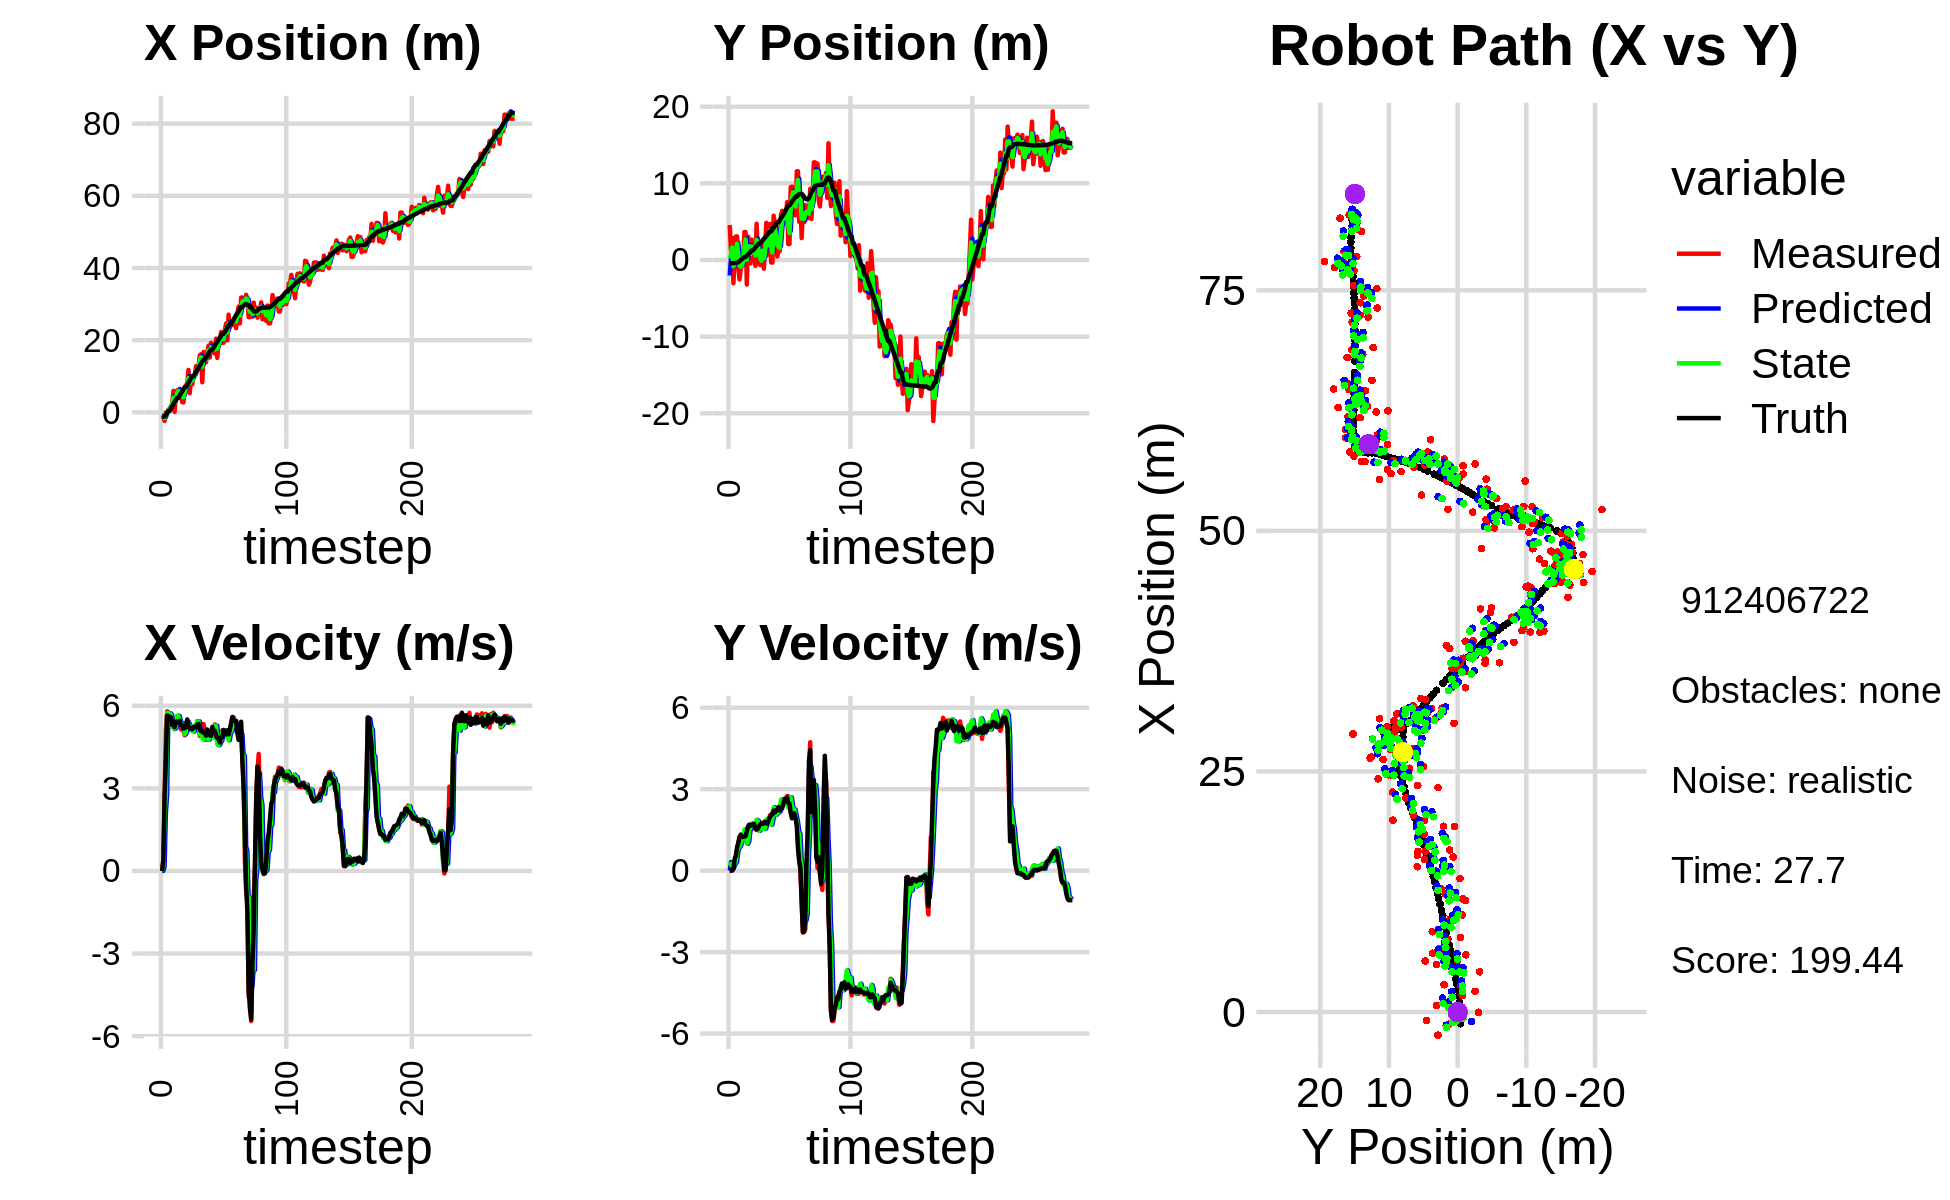

The file beside this chart, header and first rows:
-1.626714735873686646e+00, -3.169499486818490031e+00, 0.000000000000000000e+00, -0.000000000000000000e+00, 0.000000000000000000e+00, 0.000000000000000000e+00, 0.000000000000000000e+00, 0.000000000000000000e+00, -9.904889322360858062e-01, -2.013362302827797823e+00, 0.000000000000000000e+00, 0.000000000000000000e+00, -1.222054004389762971e+00, -4.295607496492695465e-01, 0.000000000000000000e+00, 0.000000000000000000e+00, 0.000000000000000000e+00, 1.235103700309991837e-04
-8.818056875520473570e-01, 4.551955610687490328e+00, 0.000000000000000000e+00, -0.000000000000000000e+00, -9.904889322360858062e-01, -2.013362302827797823e+00, 0.000000000000000000e+00, 0.000000000000000000e+00, -9.589842562839271389e-01, 2.112874788760565892e-01, 3.842118749659416844e-03, 3.172642925307916917e-01, -1.222054004389762971e+00, -4.295607496492695465e-01, 0.000000000000000000e+00, 0.000000000000000000e+00, 0.000000000000000000e+00, 4.303303430788218975e-04
-1.248067654423341555e+00, 1.198554665364670369e+00, 3.799999190634626989e-01, 2.405988350486392747e-04, -9.586000444089611827e-01, 2.430139081291357583e-01, 3.842118749659416844e-03, 3.172642925307916917e-01, -1.084364933794156105e+00, 7.648927296463385872e-01, 1.572582712397381233e-01, 2.057305335230763532e-01, -1.222054004389762971e+00, -4.295607496492695465e-01, 4.000000000000000222e-01, 0.000000000000000000e+00, 4.000000059604644775e-01, -6.331548793241381645e-04
-2.395851849780242127e+00, 2.865267217916098730e+00, 2.695999558789010653e+00, 1.706985503404677158e-03, -1.068639106670182359e+00, 7.854657829986462225e-01, 1.572582712397381233e-01, 2.057305335230763532e-01, -1.579733690445018546e+00, 1.636324461510162642e+00, 2.106331714390176302e+00, 1.809198031995919442e-01, -1.125599384148177506e+00, -4.295104133620519238e-01, 2.799999999999999822e+00, 1.200000000000000025e-02, 2.799999952316284180e+00, -6.331548793241381645e-04
-2.868407899663232355e-02, -3.038199136596492433e+00, 5.140669911367588440e+00, 5.823868416488859473e-02, -1.369100519006000827e+00, 1.654416441830121931e+00, 2.106331714390176302e+00, 1.809198031995919442e-01, -6.362801891227271023e-01, -8.140308450506814619e-01, 2.772524955704801286e+00, 1.552248561829558948e-01, -7.458844180563145576e-01, -4.251360400253172966e-01, 4.000000000000000000e+00, 6.199999999999999956e-02, 4.000000000000000000e+00, -1.132852211594581604e-02
-8.995788134213932030e-02, -9.729900279537545549e-02, 5.798571100602230466e+00, 2.731230460288496809e-01, -3.590276935522469515e-01, -7.985083594323858502e-01, 2.772524955704801286e+00, 1.552248561829558948e-01, -3.014852802008434196e-01, -4.936818907617556706e-01, 5.745200420688451715e+00, 2.660114680543834709e-01, -1.315350527749554743e-01, -3.979594942142304359e-01, 5.642000000000000348e+00, 4.239999999999999880e-01, 5.657000064849853516e+00, -4.706699773669242859e-02
6.875449122700638682e-01, 3.069256788856941309e+00, 5.757858132391109329e+00, 5.167516957462816585e-01, 2.730347618680017963e-01, -4.670807439563173236e-01, 5.745200420688451715e+00, 2.660114680543834709e-01, 4.524247639000590349e-01, 1.343724982989679795e+00, 5.733170020698763025e+00, 3.138527851585612982e-01, 4.064517024334800555e-01, -3.533525399119067933e-01, 5.629999999999999893e+00, 5.530000000000000471e-01, 5.657000064849853516e+00, -8.950740844011306763e-02
6.875449122700638682e-01, 3.069256788856941309e+00, 5.718899028575102683e+00, 7.586537531433104053e-01, 1.025741765969935493e+00, 1.375110261505535947e+00, 5.733170020698763025e+00, 3.138527851585612982e-01, 8.843747286942913455e-01, 2.131836107261521285e+00, 5.722830947459563333e+00, 6.934044336866136415e-01, 4.064517024334800555e-01, -3.533525399119067933e-01, 5.607000000000000206e+00, 8.529999999999999805e-01, 5.671999931335449219e+00, -1.318872570991516113e-01
1.722923219905666103e+00, -6.691166763578264565e-01, 5.263489835738806022e+00, 1.012559223131521025e+00, 1.456657823440247856e+00, 2.201176550630182582e+00, 5.722830947459563333e+00, 6.934044336866136415e-01, 1.539516158136887025e+00, 7.858355710757645163e-01, 5.677913003712631301e+00, 8.474416343524983075e-01, 1.036750317128945831e+00, -2.721976353614062871e-01, 5.580000000000000071e+00, 1.016999999999999904e+00, 5.671999931335449219e+00, -1.900523453950881958e-01
2.150677234246438196e+00, -2.543835477440180792e+00, 5.227566813404209256e+00, 1.241642367640126476e+00, 2.107307458508150155e+00, 8.705797345110143359e-01, 5.677913003712631301e+00, 8.474416343524983075e-01, 2.136797944121024528e+00, -6.965230561545693311e-01, 5.235932933010809087e+00, 8.836393425248967315e-01, 1.673453808535109388e+00, -1.531294144333114060e-01, 5.302999999999999936e+00, 1.233999999999999986e+00, 5.445000171661376953e+00, -2.331970483064651489e-01
5.948875904586710561e+00, -1.176782593906330332e+00, 5.258700718582462130e+00, 1.249037237398708200e+00, 2.660391237422105704e+00, -6.081591219020796579e-01, 5.235932933010809087e+00, 8.836393425248967315e-01, 4.065593834068413237e+00, -8.692159078686314544e-01, 5.178634389597549514e+00, 1.013616961327834520e+00, 2.288428783614176787e+00, -9.204372955104246287e-03, 5.448000000000000398e+00, 1.328000000000000069e+00, 5.607999801635742188e+00, -2.331970483064651489e-01
1.666257388158819408e-01, -6.028379957832161740e-01, 5.148588956674130301e+00, 1.201833037919095126e+00, 4.583457273028168188e+00, -7.678542117358480024e-01, 5.178634389597549514e+00, 1.013616961327834520e+00, 2.723593439777006076e+00, -6.938259337718210018e-01, 5.168395210382127125e+00, 1.145956760576411604e+00, 2.900866985584666047e+00, 1.392474612089853181e-01, 5.219999999999999751e+00, 1.245000000000000107e+00, 5.366000175476074219e+00, -2.293232232332229614e-01
5.327009797524129731e+00, 3.872737211818303577e-02, 5.510849915893303752e+00, 1.286395467120883263e+00, 3.240432960815218699e+00, -5.792302577141797970e-01, 5.168395210382127125e+00, 1.145956760576411604e+00, 4.148674604190010662e+00, -2.681583614938658489e-01, 5.234531260722663504e+00, 1.173095112404128448e+00, 3.410369396686648180e+00, 2.583376611555226465e-01, 5.394000000000000128e+00, 1.243999999999999995e+00, 5.534999847412109375e+00, -2.293232232332229614e-01
6.109063387413778301e+00, 3.645259781258840981e+00, 5.604386472347036907e+00, 1.290291608481289432e+00, 4.672127730262277012e+00, -1.508488502534530151e-01, 5.234531260722663504e+00, 1.173095112404128448e+00, 5.264660771897482938e+00, 1.609125850131979840e+00, 5.638150072116395961e+00, 1.512005809653532706e+00, 4.033027172755614842e+00, 4.017428603503163664e-01, 5.431000000000000050e+00, 1.249000000000000110e+00, 5.572000026702880859e+00, -2.262857556343078613e-01
6.109063387413778301e+00, 3.645259781258840981e+00, 5.525176426545853836e+00, 1.308475889080147336e+00, 5.828475779109122179e+00, 1.760326431097333000e+00, 5.638150072116395961e+00, 1.512005809653532706e+00, 5.939774126849250990e+00, 2.672701282554298174e+00, 5.632247742366755183e+00, 1.392655972661179575e+00, 4.033027172755614842e+00, 4.017428603503163664e-01, 5.402999999999999581e+00, 1.276000000000000023e+00, 5.552000045776367188e+00, -2.325366288423538208e-01
4.179254651275667420e+00, -3.200612023864821243e+00, 5.389514312804189800e+00, 1.426098995646898127e+00, 6.502998901085926597e+00, 2.811966879820416043e+00, 5.632247742366755183e+00, 1.392655972661179575e+00, 5.526844511114248348e+00, 1.350950240692183613e-02, 5.434919422618149198e+00, 9.880555075215148308e-01, 4.654359341438970787e+00, 5.482566795202034049e-01, 5.451999999999999957e+00, 1.441999999999999948e+00, 5.639999866485595703e+00, -2.586777508258819580e-01
4.958433598940711562e+00, 3.063918456015506830e+00, 5.140861582412540542e+00, 1.582777685387940503e+00, 6.070336453376063091e+00, 1.123150531590733220e-01, 5.434919422618149198e+00, 9.880555075215148308e-01, 5.579378371760506106e+00, 1.582373218900408940e+00, 5.381045178079011393e+00, 1.069811022908436549e+00, 5.281663417951904194e+00, 7.125619492772093944e-01, 5.306000000000000050e+00, 1.635000000000000009e+00, 5.552999973297119141e+00, -2.986720204353332520e-01
2.837256670033140082e+00, 1.972665771480721419e+00, 5.357811629479463988e+00, 1.649572655031967372e+00, 6.117482889568407245e+00, 1.689354321191252506e+00, 5.381045178079011393e+00, 1.069811022908436549e+00, 4.742968740089914093e+00, 1.818327939014841022e+00, 5.268225539804591406e+00, 1.472077043723522660e+00, 5.790986538114269777e+00, 8.660304384341876993e-01, 5.299999999999999822e+00, 1.695999999999999952e+00, 5.565000057220458984e+00, -2.986720204353332520e-01
2.741974831276041247e+00, -4.583896556802202760e-01, 5.091121552229957992e+00, 1.624443250054063759e+00, 5.269791294070373056e+00, 1.965535643387193332e+00, 5.268225539804591406e+00, 1.472077043723522660e+00, 4.178427915815816185e+00, 7.912214000082125054e-01, 5.317027778546515648e+00, 1.599998349845669132e+00, 6.394790172844712295e+00, 1.058851106848868184e+00, 5.166999999999999815e+00, 1.647999999999999909e+00, 5.422999858856201172e+00, -3.088625073432922363e-01
6.607218266061854806e+00, 2.653724416562279309e+00, 4.926225034698340721e+00, 1.588484854096340326e+00, 4.710130693670468105e+00, 9.512212349927794408e-01, 5.317027778546515648e+00, 1.599998349845669132e+00, 5.516210352973944353e+00, 1.746314973810781712e+00, 4.966457346191872624e+00, 1.716093544562657058e+00, 6.991664410387499196e+00, 1.250361068759624716e+00, 5.227000000000000313e+00, 1.695000000000000062e+00, 5.494999885559082031e+00, -3.119281232357025146e-01
7.563131671774908860e+00, 1.538424394132825723e+00, 5.391064435433806423e+00, 1.740301359189141639e+00, 6.012856087593132060e+00, 1.917924328267047507e+00, 4.966457346191872624e+00, 1.716093544562657058e+00, 6.698042267239000758e+00, 1.734279748544455657e+00, 5.047497882983696726e+00, 1.736511855149652339e+00, 6.991664410387499196e+00, 1.250361068759624716e+00, 5.208999999999999631e+00, 1.685000000000000053e+00, 5.474999904632568359e+00, -3.122518360614776611e-01
7.563131671774908860e+00, 1.538424394132825723e+00, 5.422399318356915465e+00, 1.691148628065920922e+00, 7.202792055537370786e+00, 1.907930934059420824e+00, 5.047497882983696726e+00, 1.736511855149652339e+00, 7.343646203651756466e+00, 1.735339987411046447e+00, 5.429394708986940543e+00, 1.679478740299260808e+00, 7.590571880561144624e+00, 1.444252951959758224e+00, 5.503999999999999559e+00, 1.717000000000000082e+00, 5.765999794006347656e+00, -3.023217320442199707e-01
1.175263428723294190e+01, -7.757951181929123585e-01, 5.134193379616259101e+00, 1.532390359873496033e+00, 7.886585674550450342e+00, 1.903287861440972506e+00, 5.429394708986940543e+00, 1.679478740299260808e+00, 9.513617765790606029e+00, 5.937952252541072173e-01, 5.351430472252426185e+00, 1.732299472409251306e+00, 8.217902660969555129e+00, 1.642117603886048993e+00, 5.272000000000000242e+00, 1.560000000000000053e+00, 5.498000144958496094e+00, -2.900503277778625488e-01
5.308912277856522977e+00, 4.727390869044099553e+00, 5.146001959010460425e+00, 1.499421644880096327e+00, 1.004876081301584811e+01, 7.670251724950323258e-01, 5.351430472252426185e+00, 1.732299472409251306e+00, 8.052266535153554727e+00, 2.619846971001275726e+00, 5.208783983238951976e+00, 1.867478082509799853e+00, 8.821046352772851762e+00, 1.822815997984256864e+00, 5.190000000000000391e+00, 1.514000000000000012e+00, 5.406000137329101562e+00, -2.835262417793273926e-01
9.653333738950102827e+00, 1.095901831187743980e+00, 5.199765922849675093e+00, 1.515087175468151193e+00, 8.573144933477449214e+00, 2.806594779252255645e+00, 5.208783983238951976e+00, 1.867478082509799853e+00, 9.030224165671372205e+00, 1.959906439564350400e+00, 5.225517239142804193e+00, 1.826988578031449428e+00, 9.416131497113063631e+00, 1.996734007882769113e+00, 5.168000000000000149e+00, 1.542000000000000037e+00, 5.393000125885009766e+00, -2.835262417793273926e-01
7.756085873340841097e+00, -3.926359572572161172e-01, 5.129930868599138272e+00, 1.563834193011508500e+00, 9.552775889585651825e+00, 2.142605297367495165e+00, 5.225517239142804193e+00, 1.826988578031449428e+00, 8.802208745166595349e+00, 9.565415232497993525e-01, 5.080556839965327143e+00, 1.466549997962540486e+00, 1.000877141994053510e+01, 2.176449402189120530e+00, 5.145999999999999908e+00, 1.633999999999999897e+00, 5.400000095367431641e+00, -2.958958745002746582e-01
1.008014005470421637e+01, -6.679939192536462622e-01, 5.175329229908464335e+00, 1.676176597084463982e+00, 9.310264429163128241e+00, 1.103196523046053423e+00, 5.080556839965327143e+00, 1.466549997962540486e+00, 9.645735171446871092e+00, 2.516390660153409176e-01, 5.065440284501526058e+00, 1.591071824757131825e+00, 1.000877141994053510e+01, 2.176449402189120530e+00, 5.222000000000000419e+00, 1.699000000000000066e+00, 5.492000102996826172e+00, -3.132169842720031738e-01
1.008014005470421637e+01, -6.679939192536462622e-01, 5.276884278883627211e+00, 1.745238460087002119e+00, 1.015227919989702343e+01, 4.107462484910541223e-01, 5.065440284501526058e+00, 1.591071824757131825e+00, 1.011869828770179325e+01, -9.431759102378356463e-02, 5.248238461009116840e+00, 1.614536877143411875e+00, 1.060573911678180359e+01, 2.368361338801668659e+00, 5.233999999999999986e+00, 1.739999999999999991e+00, 5.515999794006347656e+00, -3.194082081317901611e-01
1.282511484692579984e+01, 2.446282102930275038e+00, 5.120817449686970946e+00, 1.707521623173843484e+00, 1.064352213380270484e+01, 6.713609669055764506e-02, 5.248238461009116840e+00, 1.614536877143411875e+00, 1.155937197597607380e+01, 1.226441632671801507e+00, 5.267657314359531107e+00, 1.555245806841849321e+00, 1.120634603547652297e+01, 2.567182644166239758e+00, 5.208999999999999631e+00, 1.727999999999999980e+00, 5.487999916076660156e+00, -3.218529224395751953e-01
1.159974853706285636e+01, -1.133206263406209890e+00, 5.443513208674025883e+00, 1.798735854022727620e+00, 1.208613770741202664e+01, 1.381966213355986461e+00, 5.267657314359531107e+00, 1.555245806841849321e+00, 1.187744303164504167e+01, 2.042477791382348862e-01, 5.428557592345969240e+00, 1.532952592787478974e+00, 1.180640554441578516e+01, 2.766849382795049550e+00, 5.310999999999999943e+00, 1.752000000000000002e+00, 5.592000007629394531e+00, -3.191412091255187988e-01
1.226799675881979468e+01, 1.803135975812747871e+00, 5.347930743416127619e+00, 1.791433855207097192e+00, 1.242029879087963806e+01, 3.575430384169827613e-01, 5.428557592345969240e+00, 1.532952592787478974e+00, 1.234931196127075204e+01, 1.070137108751100907e+00, 5.431362714163197047e+00, 1.555071115093297429e+00, 1.231568288838607828e+01, 2.935602768504273374e+00, 5.341000000000000192e+00, 1.792999999999999927e+00, 5.633999824523925781e+00, -3.232291340827941895e-01
1.583838987388615394e+01, 4.843759640773167341e+00, 4.906101959958203196e+00, 1.652722914605707860e+00, 1.289244823268707130e+01, 1.225644220260430739e+00, 5.431362714163197047e+00, 1.555071115093297429e+00, 1.414309466226069922e+01, 2.920040625031891324e+00, 4.956793226715086931e+00, 1.884888866855183309e+00, 1.292198515005529380e+01, 3.138784749948575037e+00, 5.139000000000000234e+00, 1.735000000000000098e+00, 5.423999786376953125e+00, -3.249309659004211426e-01
1.611336755820467204e+01, 6.434479792056040370e-01, 4.974334424513083164e+00, 1.675708445401898672e+00, 1.463877398493220738e+01, 3.108529511717409655e+00, 4.956793226715086931e+00, 1.884888866855183309e+00, 1.526470707418113193e+01, 1.903302608862210477e+00, 4.983835011071267473e+00, 1.913935558657468006e+00, 1.350835943245093063e+01, 3.337545736915345174e+00, 5.073999999999999844e+00, 1.745000000000000107e+00, 5.366000175476074219e+00, -3.249309659004211426e-01
8.347228050939692778e+00, 3.692335545468282909e+00, 5.051356833928454471e+00, 1.786604603893361398e+00, 1.576309057528825797e+01, 2.094696164727957388e+00, 4.983835011071267473e+00, 1.913935558657468006e+00, 1.265251351369200172e+01, 2.842945437441785739e+00, 4.843686545927603504e+00, 1.946198633354936147e+00, 1.409282064462135864e+01, 3.545662744947333245e+00, 5.094000000000000306e+00, 1.866999999999999993e+00, 5.425000190734863281e+00, -3.399566113948822021e-01
1.674199891094887604e+01, 4.703311308627309728e+00, 5.337767944470011905e+00, 2.039125288709767503e+00, 1.313688216828476207e+01, 3.037565300777279376e+00, 4.843686545927603504e+00, 1.946198633354936147e+00, 1.471157346610953276e+01, 3.849847923165738983e+00, 4.772933424559760773e+00, 1.912626513926372951e+00, 1.457566213637228714e+01, 3.729796751430777935e+00, 5.019999999999999574e+00, 1.981999999999999984e+00, 5.397999763488769531e+00, -3.649094998836517334e-01
1.387616300594551078e+01, -3.348738118235184968e-01, 5.120576977382192752e+00, 2.064250810288847049e+00, 1.518886680856550875e+01, 4.041110574558376634e+00, 4.772933424559760773e+00, 1.912626513926372951e+00, 1.462989052117591093e+01, 1.991402014183910385e+00, 5.082307585282389795e+00, 1.693223364334387027e+00, 1.457566213637228714e+01, 3.729796751430777935e+00, 5.052999999999999936e+00, 2.052000000000000046e+00, 5.453999996185302734e+00, -3.832004964351654053e-01
1.387616300594551078e+01, -3.348738118235184968e-01, 5.076904701721002944e+00, 2.130979847798915028e+00, 1.513812127970414956e+01, 2.160724350617349021e+00, 5.082307585282389795e+00, 1.693223364334387027e+00, 1.460308690821664435e+01, 9.675126473581503461e-01, 5.060445521185670259e+00, 1.909609214798320131e+00, 1.515522146245460178e+01, 3.963968618328533644e+00, 4.913999999999999702e+00, 2.072000000000000064e+00, 5.333000183105468750e+00, -3.974069356918334961e-01
1.670069324974744163e+01, 5.778776153001846438e+00, 4.765482432268036916e+00, 2.048205089911718346e+00, 1.510913146033521137e+01, 1.158473568837982359e+00, 5.060445521185670259e+00, 1.909609214798320131e+00, 1.578436816415167421e+01, 3.322924545243201688e+00, 4.812239769184238902e+00, 2.339844514260899899e+00, 1.572393941925771088e+01, 4.203127725731794051e+00, 5.136000000000000121e+00, 2.214999999999999858e+00, 5.592999935150146484e+00, -4.059293866157531738e-01
1.848630404520202219e+01, 4.852947755595347523e+00, 4.927824862281855012e+00, 2.141418381447406816e+00, 1.626559214107009765e+01, 3.556908996669291501e+00, 4.812239769184238902e+00, 2.339844514260899899e+00, 1.722148683887288101e+01, 4.177736541074877685e+00, 4.768077440093534847e+00, 2.235804482697054230e+00, 1.630715894719271475e+01, 4.454189642067435173e+00, 4.948000000000000398e+00, 2.148000000000000131e+00, 5.394000053405761719e+00, -4.099371731281280518e-01
1.519713234941450608e+01, 1.965225800625540975e+00, 5.015710340301158254e+00, 2.242027056286612030e+00, 1.769829458288223378e+01, 4.401316989344582709e+00, 4.768077440093534847e+00, 2.235804482697054230e+00, 1.663941969000759968e+01, 3.260077933898267943e+00, 5.000065584261358609e+00, 2.061715891353159691e+00, 1.688062429454884850e+01, 4.704319342631164247e+00, 5.033000000000000362e+00, 2.229000000000000092e+00, 5.504000186920166016e+00, -4.203570783138275146e-01
1.928401529846314588e+01, 4.597786507102418208e-01, 5.095795128497907278e+00, 2.300468192379942600e+00, 1.713942624843373608e+01, 3.466249523033583912e+00, 5.000065584261358609e+00, 2.061715891353159691e+00, 1.805442387232021417e+01, 2.017123010529556559e+00, 5.048815086736978763e+00, 2.239265498357979833e+00, 1.735450315490464490e+01, 4.917545660450183931e+00, 4.902999999999999581e+00, 2.222999999999999865e+00, 5.383999824523925781e+00, -4.240544438362121582e-01
1.684740602968898671e+01, 1.163008078420314506e+00, 4.904395172132153924e+00, 2.214061753239577435e+00, 1.855930538099391214e+01, 2.241049560365354409e+00, 5.048815086736978763e+00, 2.239265498357979833e+00, 1.784561904637501328e+01, 1.735978500209433895e+00, 4.857700571562353353e+00, 2.143640542935830506e+00, 1.735450315490464490e+01, 4.917545660450183931e+00, 5.230000000000000426e+00, 2.339999999999999858e+00, 5.729000091552734375e+00, -4.240544438362121582e-01
1.684740602968898671e+01, 1.163008078420314506e+00, 5.109567026557976455e+00, 2.254894726414775619e+00, 1.833138910353124729e+01, 1.950342554503016856e+00, 4.857700571562353353e+00, 2.143640542935830506e+00, 1.771719571561822804e+01, 1.572836460310951479e+00, 4.888217331643483377e+00, 2.204161467850971778e+00, 1.794304609316963450e+01, 5.182519300354471170e+00, 5.014999999999999680e+00, 2.212000000000000188e+00, 5.480999946594238281e+00, -4.156025052070617676e-01
1.629645156879840684e+01, 5.858052207979470793e+00, 5.322547735467916041e+00, 2.378946135177920862e+00, 1.820601744878257477e+01, 1.793252607096048612e+00, 4.888217331643483377e+00, 2.204161467850971778e+00, 1.739394669921993852e+01, 3.697763658885625304e+00, 5.276735195526924826e+00, 2.617737749699722283e+00, 1.852338743228739304e+01, 5.438842161647005291e+00, 5.096000000000000085e+00, 2.307999999999999829e+00, 5.593999862670898438e+00, -4.203198850154876709e-01
2.043661451400840434e+01, 6.417881532366084940e+00, 4.962763626518105653e+00, 2.349906405452594438e+00, 1.792162021877263101e+01, 3.959537433855597754e+00, 5.276735195526924826e+00, 2.617737749699722283e+00, 1.896631864620174213e+01, 5.141454877024543180e+00, 5.276803380623597661e+00, 2.451676630289307823e+00, 1.910691785820691280e+01, 5.700979575180034509e+00, 4.916999999999999815e+00, 2.294999999999999929e+00, 5.426000118255615234e+00, -4.422299861907958984e-01
1.509805011788622764e+01, 5.875821205934915525e+00, 4.713036995890231395e+00, 2.422123244468161740e+00, 1.949399898426410260e+01, 5.386622540053473962e+00, 5.276803380623597661e+00, 2.451676630289307823e+00, 1.766660641835825629e+01, 5.615795663579271846e+00, 4.594634284708640770e+00, 2.467806750578685815e+00, 1.957590246249686317e+01, 5.923623904342663948e+00, 4.830000000000000071e+00, 2.482000000000000206e+00, 5.429999828338623047e+00, -4.747213721275329590e-01
1.955683642663457533e+01, 5.537236079299824532e+00, 4.572209596928155761e+00, 2.524802748688762311e+00, 1.812606984682912170e+01, 5.862576338637140339e+00, 4.594634284708640770e+00, 2.467806750578685815e+00, 1.873469967969493410e+01, 5.707035761520568684e+00, 4.565884981321388203e+00, 2.495986876838631741e+00, 2.013096761739483398e+01, 6.210607394134364689e+00, 4.785999999999999588e+00, 2.645000000000000018e+00, 5.467999935150146484e+00, -5.045354962348937988e-01
1.992743331194489897e+01, 4.803361161891689157e+00, 4.684111110514812992e+00, 2.638271844419148415e+00, 1.919128817782707230e+01, 5.956634449204432080e+00, 4.565884981321388203e+00, 2.495986876838631741e+00, 1.950009362061877027e+01, 5.416417944653133532e+00, 4.662325850089771961e+00, 2.506251375520196500e+00, 2.067429304140117807e+01, 6.511562212884614453e+00, 4.663999999999999702e+00, 2.629999999999999893e+00, 5.354000091552734375e+00, -5.129503011703491211e-01
2.225223624767654940e+01, 7.534967347132427662e+00, 4.870569601103359680e+00, 2.743292450093591572e+00, 1.996632620562774818e+01, 5.667043082205153404e+00, 4.662325850089771961e+00, 2.506251375520196500e+00, 2.094867896616482383e+01, 6.582920409683491236e+00, 4.728516562724775163e+00, 2.506909268946663438e+00, 2.122395563128727858e+01, 6.819736822804028264e+00, 4.858999999999999986e+00, 2.688000000000000167e+00, 5.552999973297119141e+00, -5.129503011703491211e-01
1.930138993284096927e+01, 2.080804212803936348e+00, 5.111386252682229347e+00, 2.739001478329477823e+00, 2.142153062243730233e+01, 6.833611336578157669e+00, 4.728516562724775163e+00, 2.506909268946663438e+00, 2.052231311187363261e+01, 4.606987622270759530e+00, 5.049178083016596652e+00, 2.313615007121361700e+00, 2.177920961406147171e+01, 7.114730222626874045e+00, 4.860000000000000320e+00, 2.487000000000000099e+00, 5.460000038146972656e+00, -4.919245243072509766e-01
1.930138993284096927e+01, 2.080804212803936348e+00, 5.017392944271898969e+00, 2.473580907577634935e+00, 2.102723092017529183e+01, 4.838349122982895878e+00, 5.049178083016596652e+00, 2.313615007121361700e+00, 2.028868600935712152e+01, 3.506941297393655788e+00, 5.083676830484320064e+00, 2.459434913471332251e+00, 2.177920961406147171e+01, 7.114730222626874045e+00, 5.121999999999999886e+00, 2.468999999999999861e+00, 5.685999870300292969e+00, -4.580329358577728271e-01
2.285803633973370808e+01, 9.494857414613210977e+00, 5.085781814063793149e+00, 2.184272567833525969e+00, 2.079705369240555513e+01, 3.752884788740789013e+00, 5.083676830484320064e+00, 2.459434913471332251e+00, 2.166650942865187091e+01, 6.442941821472995656e+00, 5.070205353361959766e+00, 2.696432980379800171e+00, 2.227020502106491406e+01, 7.351214274500620149e+00, 5.065000000000000391e+00, 2.130999999999999783e+00, 5.494999885559082031e+00, -4.056642651557922363e-01
2.460935974173865759e+01, 9.561715824958636034e+00, 5.105201620719175715e+00, 2.000050808490597021e+00, 2.217352996398806653e+01, 6.712585119510976028e+00, 5.070205353361959766e+00, 2.696432980379800171e+00, 2.320788508119940374e+01, 8.066707966100114646e+00, 5.115697909473825078e+00, 2.392870289071967971e+00, 2.284765100519485870e+01, 7.597070558987599753e+00, 4.958999999999999631e+00, 1.927000000000000046e+00, 5.320000171661376953e+00, -3.733890950679779053e-01
1.994650268628681289e+01, 9.420506461049798830e+00, 4.939556217727211873e+00, 2.010391833677057871e+00, 2.371945487214678749e+01, 8.305994995007312198e+00, 5.115697909473825078e+00, 2.392870289071967971e+00, 2.214263992769601685e+01, 8.827849820355060828e+00, 4.835535182906233409e+00, 2.220039812620300701e+00, 2.342204999956756239e+01, 7.821818217454944211e+00, 5.107000000000000206e+00, 2.004000000000000004e+00, 5.486000061035156250e+00, -3.865249454975128174e-01
2.707870507278552097e+01, 6.442699774142171876e+00, 4.964564237292499627e+00, 2.020570059431439969e+00, 2.262619344598664028e+01, 9.049853801617091520e+00, 4.835535182906233409e+00, 2.220039812620300701e+00, 2.453508391661313937e+01, 7.776884269403005590e+00, 4.746675191497172541e+00, 2.256933927071280710e+00, 2.399971437465825019e+01, 8.058705195139021171e+00, 4.961000000000000298e+00, 2.109999999999999876e+00, 5.390999794006347656e+00, -3.865249454975128174e-01
2.354758822928576834e+01, 5.813807829192921162e+00, 5.099747877735891777e+00, 2.146313234153252036e+00, 2.500975143576285831e+01, 8.002577662110134327e+00, 4.746675191497172541e+00, 2.256933927071280710e+00, 2.438764005289640835e+01, 6.976963172172604644e+00, 5.061837710994598005e+00, 2.023282562187076472e+00, 2.447891664534403589e+01, 8.259371622603012497e+00, 5.139999999999999680e+00, 1.931000000000000050e+00, 5.489999771118164062e+00, -3.983643651008605957e-01
2.423095399176749964e+01, 1.157369623990736507e+01, 5.082178591088807984e+00, 1.807400714955027077e+00, 2.489382382399586646e+01, 7.179291428391312735e+00, 5.061837710994598005e+00, 2.023282562187076472e+00, 2.461432683879364447e+01, 9.302557281098417619e+00, 5.053458564866966540e+00, 1.802152882611079754e+00, 2.447891664534403589e+01, 8.259371622603012497e+00, 5.375000000000000000e+00, 1.645999999999999908e+00, 5.622000217437744141e+00, -3.416860401630401611e-01
2.423095399176749964e+01, 1.157369623990736507e+01, 5.305284930383663777e+00, 1.028185637301160416e+00, 2.511967269528033952e+01, 9.482772569359525505e+00, 5.053458564866966540e+00, 1.802152882611079754e+00, 2.474024583903899099e+01, 1.046176771757859569e+01, 5.278496706523161386e+00, 1.440399845188550909e+00, 2.508560323736002573e+01, 8.465308054494492751e+00, 5.594000000000000306e+00, 8.219999999999999529e-01, 5.653999805450439453e+00, -1.914308667182922363e-01
2.552825148479485762e+01, 4.969135626480071899e+00, 5.580569078266990779e+00, 4.414219273120351672e-01, 2.526809550969130669e+01, 1.060580770209745083e+01, 5.278496706523161386e+00, 1.440399845188550909e+00, 2.540162803013055637e+01, 7.830710656850596862e+00, 5.274204226291912434e+00, 1.356710254778535463e+00, 2.572392892873141079e+01, 8.582711084942621582e+00, 5.466000000000000192e+00, 3.380000000000000226e-01, 5.477000236511230469e+00, -7.893545180559158325e-02
2.612098425677128688e+01, 7.782320186026109532e+00, 5.406869580887143201e+00, -3.756376663229887836e-02, 2.592904845275974779e+01, 7.966381682328450786e+00, 5.274204226291912434e+00, 1.356710254778535463e+00, 2.600804806931195046e+01, 7.878908552565268231e+00, 5.387126711237941734e+00, 4.160634748094107493e-01, 2.635034322750551183e+01, 8.631109102243067710e+00, 5.445999999999999730e+00, 1.079999999999999988e-01, 5.447000026702880859e+00, 6.947303190827369690e-03
2.332797908846475465e+01, 2.849849566022021108e+00, 5.428088019803438691e+00, -1.127740262145312533e+00, 2.654676074043574374e+01, 7.920514900046208950e+00, 5.387126711237941734e+00, 4.160634748094107493e-01, 2.518572859684655185e+01, 5.397997606164363305e+00, 5.338694277450156456e+00, 1.550388334717530681e-01, 2.697940111181687328e+01, 8.613075121566248882e+00, 5.451999999999999957e+00, -1.129999999999999893e+00, 5.567999839782714844e+00, 2.048459649085998535e-01
... 222 more rows
